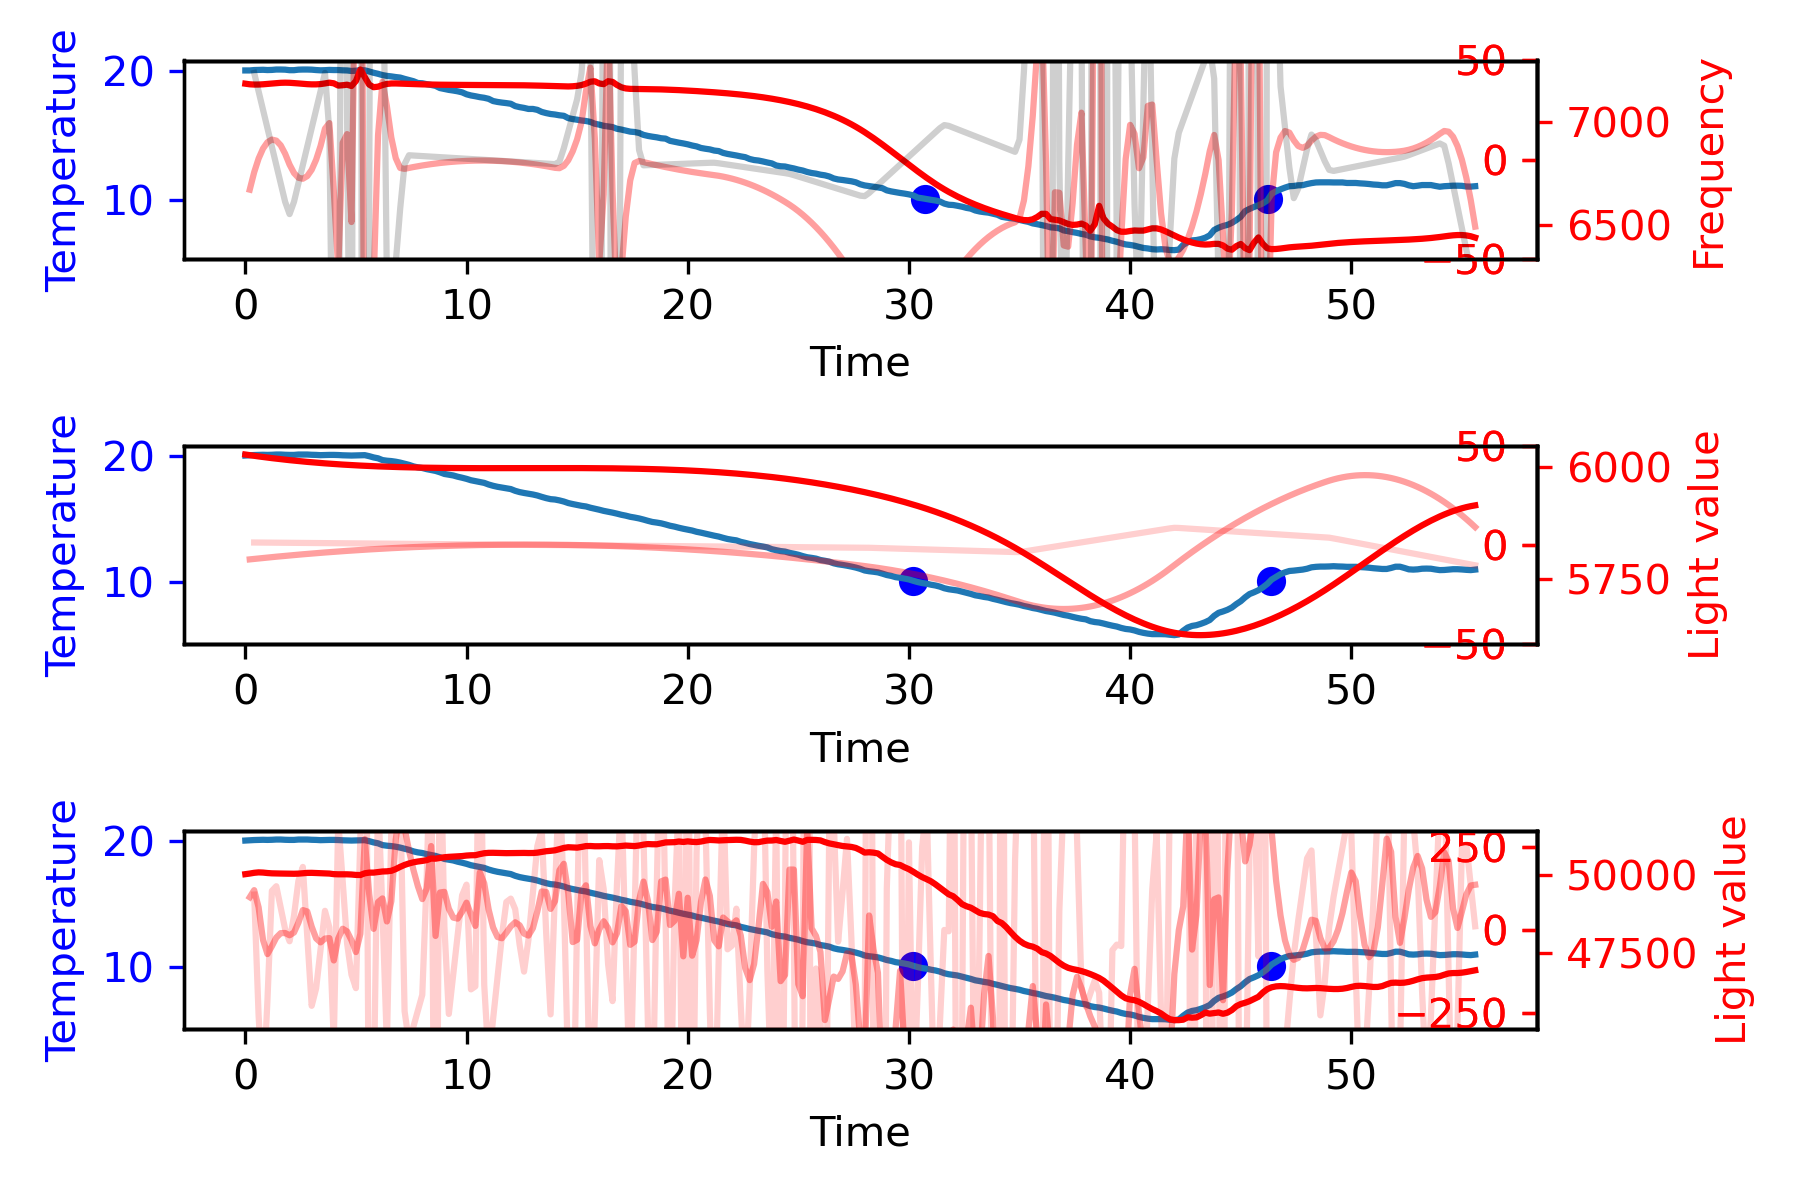

The data file committed next to this chart (first rows):
20.04, 20.04, 20.02, 20.02, 20.06, 20.06, 0.00, 52.92, 52.95, 52.52, 98647.00, H, 0.00, 0.00, 0.00, 0.00, 0.00, 50025.00, 6008.00, 7186.24
20.04, 20.06, 20.02, 20.05, 20.10, 20.09, 0.00, 52.84, 52.83, 51.09, 98635, H, 0.43, 0.04, 3.22, -0.02, 3.70, 50060, 6014, 7182
20.04, 20.08, 20.05, 20.07, 20.10, 20.08, 0.00, 52.78, 52.78, 51.05, 98632, H, 0.66, 0.15, 1.76, -0.03, 2.57, 50058, 6013, 7179
20.04, 20.09, 20.06, 20.09, 20.13, 20.09, 0.00, 52.69, 52.71, 51.00, 98638, H, 0.98, 0.32, 2.34, -0.05, 3.64, 50081, 6013, 7181
20.04, 20.10, 20.07, 20.10, 20.12, 20.09, 0.00, 52.61, 52.63, 50.96, 98634, H, 1.05, 0.52, 0.59, -0.05, 2.16, 50093, 6016, 7182
20.04, 20.09, 20.05, 20.10, 20.12, 20.08, 0.00, 52.57, 52.58, 50.91, 98633, H, 0.94, 0.72, -0.88, -0.05, 0.78, 50063, 6013, 7200
20.04, 20.10, 20.06, 20.11, 20.13, 20.09, 0.00, 52.50, 52.47, 50.87, 98635, H, 1.09, 0.92, 1.17, -0.05, 3.19, 50062, 6015, 7182
20.04, 20.12, 20.09, 20.12, 20.15, 20.12, 0.00, 52.44, 52.41, 50.82, 98633, H, 1.48, 1.18, 2.93, -0.07, 5.59, 50036, 6013, 7180
20.04, 20.12, 20.09, 20.12, 20.16, 20.10, 0.00, 52.35, 52.33, 50.78, 98635, H, 1.48, 1.48, 0.00, -0.07, 2.96, 50045, 6013, 7183
20.04, 20.10, 20.08, 20.12, 20.12, 20.09, 0.00, 52.29, 52.28, 50.74, 98634, H, 1.13, 1.74, -2.64, -0.06, 0.23, 50042, 6013, 7185
20.04, 20.09, 20.04, 20.11, 20.13, 20.09, 0.00, 52.26, 52.20, 50.71, 98633, H, 1.02, 1.95, -0.88, -0.05, 2.09, 50060, 6013, 7206
20.04, 20.09, 20.04, 20.09, 20.12, 20.09, 0.00, 52.19, 52.15, 50.67, 98631, H, 0.86, 2.14, -1.17, -0.04, 1.83, 50046, 6016, 7179
20.04, 20.12, 20.08, 20.11, 20.16, 20.12, 0.00, 52.11, 52.10, 50.63, 98638, H, 1.48, 2.37, 4.69, -0.07, 8.55, 50034, 6013, 7197
20.04, 20.12, 20.09, 20.12, 20.14, 20.12, 0.00, 52.05, 52.04, 50.60, 98637, H, 1.48, 2.67, 0.00, -0.07, 4.16, 50058, 6013, 7191
20.04, 20.12, 20.09, 20.12, 20.14, 20.12, 0.00, 52.01, 51.98, 50.57, 98637, H, 1.48, 2.97, 0.00, -0.07, 4.45, 50059, 6011, 7180
20.04, 20.10, 20.08, 20.10, 20.13, 20.09, 0.00, 51.97, 51.91, 50.54, 98639, H, 1.13, 3.23, -2.64, -0.06, 1.73, 50080, 6011, 7179
20.04, 20.09, 20.05, 20.09, 20.12, 20.07, 0.00, 51.93, 51.88, 50.51, 98641, H, 0.86, 3.43, -2.05, -0.04, 2.24, 50069, 6012, 7185
20.04, 20.07, 20.03, 20.07, 20.12, 20.08, 0.00, 51.88, 51.79, 50.49, 98638, H, 0.63, 3.58, -1.76, -0.03, 2.45, 50064, 6012, 7179
20.04, 20.08, 20.04, 20.09, 20.12, 20.08, 0.00, 51.84, 51.79, 50.47, 98639, H, 0.74, 3.71, 0.88, -0.04, 5.34, 50033, 6013, 7180
20.04, 20.09, 20.06, 20.09, 20.10, 20.09, 0.00, 51.80, 51.75, 50.45, 98640, H, 0.86, 3.87, 0.88, -0.04, 5.61, 50060, 6012, 7204
20.04, 20.09, 20.05, 20.10, 20.13, 20.08, 0.00, 51.73, 51.72, 50.41, 98638, H, 0.98, 4.06, 0.88, -0.05, 5.91, 50028, 6012, 7181
20.04, 20.08, 20.05, 20.07, 20.10, 20.08, 0.00, 51.70, 51.67, 50.40, 98636, H, 0.66, 4.22, -2.34, -0.03, 2.54, 50016, 6014, 7178
20.04, 20.06, 20.03, 20.07, 20.09, 20.06, 0.00, 51.65, 51.62, 50.37, 98635, H, 0.43, 4.33, -1.76, -0.02, 3.00, 50037, 6013, 7178
20.04, 20.05, 20.02, 20.05, 20.08, 20.04, 0.00, 51.65, 51.59, 50.36, 98637, H, 0.08, 4.38, -2.64, -0.00, 1.82, 50013, 6015, 7180
20.04, 20.04, 19.98, 20.05, 20.06, 20.05, 0.00, 51.63, 51.57, 50.35, 98640, H, -0.16, 4.37, -1.76, 0.01, 2.46, 50021, 6012, 7178
20.04, 20.05, 20.00, 20.05, 20.09, 20.06, 0.00, 51.60, 51.54, 50.33, 98640, H, 0.12, 4.37, 2.05, -0.01, 6.54, 50006, 6013, 7188
19.96, 20.06, 20.04, 20.05, 20.09, 20.05, 0.00, 51.57, 51.52, 50.32, 98639, D, 1.87, 4.57, 13.17, -0.09, 19.62, 49993, 6013, 7285
19.88, 20.07, 20.03, 20.09, 20.09, 20.05, 0.00, 51.51, 51.47, 50.28, 98636, D, 3.67, 5.12, 13.46, -0.18, 22.26, 50068, 6013, 7180
19.80, 19.99, 19.94, 20.00, 20.04, 19.97, 0.00, 51.51, 51.45, 50.27, 98632, D, 3.67, 5.86, -0.01, -0.18, 9.51, 50068, 6011, 7181
19.72, 19.89, 19.84, 19.93, 19.95, 19.86, 0.00, 51.47, 51.41, 50.27, 98641, D, 3.43, 6.57, -1.77, -0.17, 8.23, 50077, 6012, 7180
19.64, 19.82, 19.76, 19.86, 19.88, 19.77, 0.00, 51.45, 51.40, 50.29, 98634, D, 3.47, 7.26, 0.28, -0.17, 11.01, 50106, 6010, 7182
19.56, 19.68, 19.66, 19.72, 19.73, 19.62, 0.00, 51.43, 51.40, 50.30, 98638, D, 2.41, 7.85, -7.92, -0.12, 2.34, 50101, 6010, 7196
19.48, 19.63, 19.60, 19.66, 19.67, 19.59, 0.00, 51.41, 51.37, 50.33, 98639, D, 2.96, 8.38, 4.09, -0.15, 15.43, 50124, 6008, 7182
19.40, 19.60, 19.56, 19.62, 19.64, 19.57, 0.00, 51.39, 51.35, 50.36, 98633, D, 3.93, 9.07, 7.31, -0.20, 20.32, 50145, 6008, 7178
19.32, 19.55, 19.51, 19.62, 19.58, 19.51, 0.00, 51.38, 51.35, 50.39, 98633, D, 4.60, 9.92, 4.97, -0.23, 19.49, 50181, 6010, 7176
19.24, 19.48, 19.47, 19.52, 19.52, 19.42, 0.00, 51.40, 51.38, 50.43, 98639, D, 4.79, 10.86, 1.45, -0.24, 17.11, 50253, 6009, 7189
19.16, 19.39, 19.37, 19.43, 19.45, 19.30, 0.00, 51.40, 51.37, 50.47, 98641, D, 4.51, 11.79, -2.06, -0.23, 14.25, 50337, 6007, 7180
19.08, 19.30, 19.28, 19.35, 19.30, 19.25, 0.00, 51.38, 51.39, 50.52, 98635, D, 4.28, 12.67, -1.77, -0.21, 15.18, 50372, 6006, 7183
19.00, 19.18, 19.19, 19.21, 19.22, 19.10, 0.00, 51.39, 51.41, 50.58, 98636, D, 3.53, 13.45, -5.58, -0.18, 11.41, 50407, 6007, 7179
18.92, 19.10, 19.05, 19.15, 19.16, 19.03, 0.00, 51.40, 51.44, 50.62, 98634, D, 3.45, 14.15, -0.60, -0.17, 17.01, 50426, 6005, 7179
18.84, 19.05, 19.03, 19.09, 19.08, 18.99, 0.00, 51.46, 51.49, 50.69, 98635, D, 4.08, 14.91, 4.68, -0.20, 23.66, 50461, 6007, 7186
18.76, 18.96, 18.96, 19.01, 18.98, 18.91, 0.00, 51.50, 51.54, 50.75, 98633, D, 4.04, 15.72, -0.30, -0.20, 19.45, 50469, 6004, 7181
18.68, 18.89, 18.90, 18.93, 18.91, 18.81, 0.00, 51.50, 51.57, 50.82, 98638, D, 4.11, 16.53, 0.57, -0.21, 21.22, 50538, 6005, 7181
18.60, 18.82, 18.83, 18.85, 18.86, 18.74, 0.00, 51.54, 51.65, 50.88, 98636, D, 4.35, 17.38, 1.75, -0.22, 23.47, 50514, 6006, 7182
18.52, 18.71, 18.66, 18.77, 18.70, 18.68, 0.00, 51.60, 51.73, 50.96, 98636, D, 3.64, 18.18, -5.29, -0.18, 16.53, 50555, 6005, 7181
18.44, 18.58, 18.59, 18.62, 18.62, 18.51, 0.00, 51.70, 51.75, 51.04, 98637, D, 2.82, 18.82, -6.16, -0.14, 15.48, 50569, 6004, 7180
18.36, 18.52, 18.52, 18.55, 18.56, 18.45, 0.00, 51.72, 51.84, 51.13, 98634, D, 3.17, 19.42, 2.62, -0.16, 25.22, 50577, 6003, 7183
18.28, 18.46, 18.47, 18.51, 18.45, 18.41, 0.00, 51.80, 51.90, 51.21, 98634, D, 3.56, 20.10, 2.92, -0.18, 26.57, 50593, 6001, 7189
18.20, 18.36, 18.41, 18.38, 18.37, 18.29, 0.00, 51.83, 52.03, 51.29, 98637, D, 3.17, 20.77, -2.94, -0.16, 20.99, 50598, 6002, 7180
18.12, 18.28, 18.33, 18.30, 18.29, 18.21, 0.00, 51.94, 52.08, 51.40, 98638, D, 3.20, 21.41, 0.28, -0.16, 24.89, 50607, 6002, 7178
18.04, 18.19, 18.18, 18.23, 18.22, 18.12, 0.00, 52.00, 52.20, 51.49, 98633, D, 2.93, 22.02, -2.06, -0.15, 22.89, 50622, 6002, 7181
17.96, 18.08, 18.09, 18.11, 18.08, 18.04, 0.00, 52.11, 52.27, 51.59, 98637, D, 2.34, 22.55, -4.41, -0.12, 20.48, 50638, 6002, 7181
17.88, 18.01, 18.03, 18.04, 18.02, 17.95, 0.00, 52.18, 52.38, 51.68, 98635, D, 2.54, 23.03, 1.45, -0.13, 27.02, 50626, 6001, 7179
17.80, 17.94, 17.96, 17.97, 17.97, 17.87, 0.00, 52.29, 52.48, 51.81, 98634, D, 2.81, 23.57, 2.04, -0.14, 28.42, 50682, 6001, 7179
17.72, 17.87, 17.91, 17.93, 17.84, 17.82, 0.00, 52.36, 52.60, 51.91, 98633, D, 3.00, 24.15, 1.45, -0.15, 28.60, 50699, 6000, 7179
17.64, 17.74, 17.83, 17.77, 17.75, 17.63, 0.00, 52.50, 52.70, 52.01, 98636, D, 2.02, 24.65, -7.34, -0.10, 19.34, 50698, 5999, 7181
17.56, 17.64, 17.66, 17.69, 17.67, 17.55, 0.00, 52.60, 52.81, 52.13, 98637, D, 1.63, 25.02, -2.94, -0.08, 23.71, 50715, 6001, 7179
17.48, 17.56, 17.59, 17.62, 17.53, 17.52, 0.00, 52.70, 52.96, 52.23, 98636, D, 1.63, 25.34, -0.01, -0.08, 26.96, 50715, 6000, 7180
17.40, 17.50, 17.54, 17.52, 17.48, 17.45, 0.00, 52.81, 53.08, 52.36, 98633, D, 1.90, 25.70, 2.04, -0.10, 29.64, 50708, 6001, 7182
17.32, 17.44, 17.50, 17.45, 17.42, 17.37, 0.00, 52.94, 53.23, 52.47, 98635, D, 2.25, 26.11, 2.62, -0.11, 30.99, 50687, 5998, 7179
17.24, 17.38, 17.45, 17.41, 17.37, 17.29, 0.00, 53.02, 53.36, 52.58, 98634, D, 2.76, 26.61, 3.80, -0.14, 33.17, 50701, 5996, 7175
... 218 more rows
